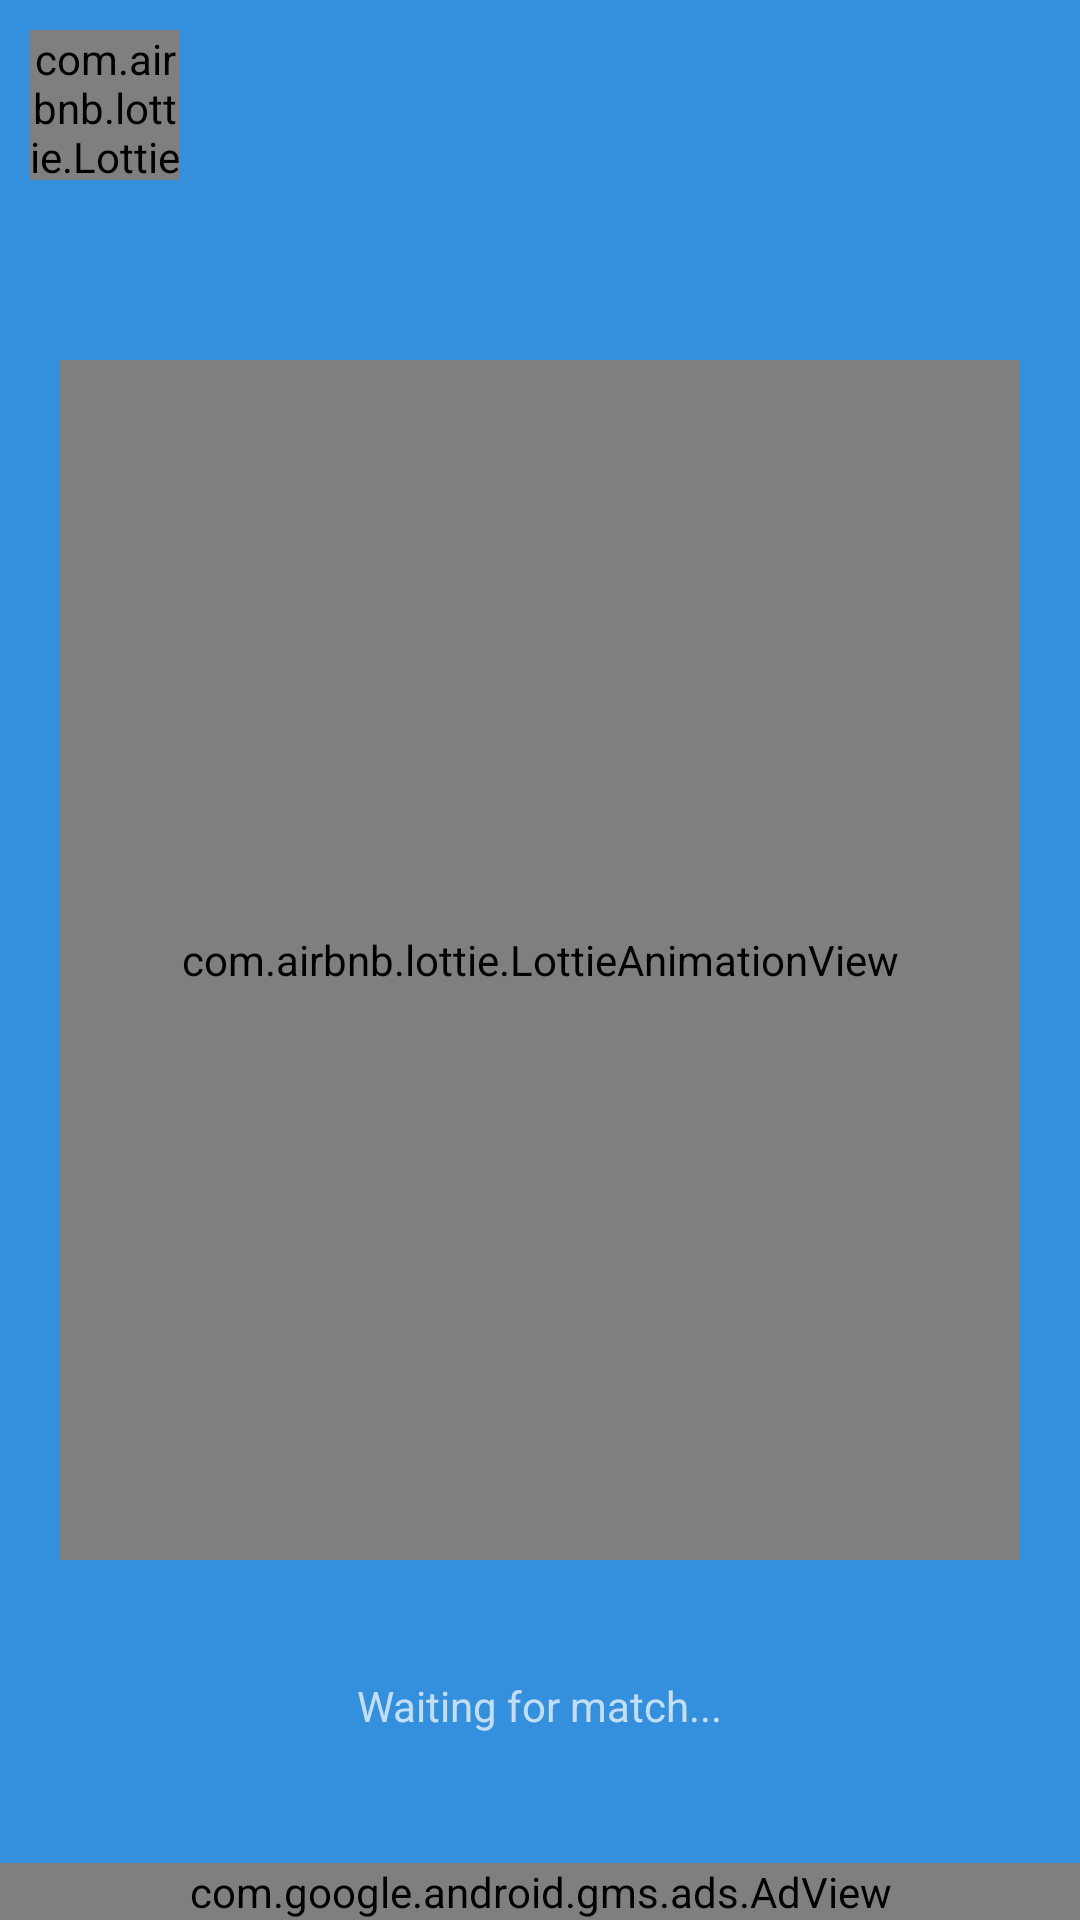

This screen was rendered from an Android layout file. Write that file and the resources it references.
<!-- AndroidManifest.xml: application theme Theme.Design.NoActionBar -->
<!-- res/layout/activity_home.xml -->
<?xml version="1.0" encoding="utf-8"?>
<RelativeLayout xmlns:android="http://schemas.android.com/apk/res/android"
    xmlns:tools="http://schemas.android.com/tools"
    android:layout_width="match_parent"
    android:layout_height="match_parent"
    xmlns:app="http://schemas.android.com/apk/res-auto"
    tools:context=".HomeActivity">

    <FrameLayout
        android:layout_width="match_parent"
        android:layout_height="match_parent"
        android:visibility="visible"
        android:background="#3490dc"
        android:id="@+id/loadingFrame">


        <RelativeLayout
            android:layout_width="match_parent"

            android:id="@+id/relativeVideoView"
            android:layout_height="match_parent">

            <com.airbnb.lottie.LottieAnimationView
                android:id="@+id/backToStartLAV"
                android:layout_width="50dp"
                android:layout_height="50dp"
                android:layout_margin="10dp"
                app:lottie_autoPlay="true"
                app:lottie_fileName="animated/arrow-left-icon.json"
                app:lottie_loop="true" />


            <com.airbnb.lottie.LottieAnimationView
                android:id="@+id/animationView"
                android:layout_width="match_parent"
                android:layout_height="400dp"
                android:layout_centerHorizontal="true"
                android:layout_centerVertical="true"
                android:layout_margin="20dp"
                app:lottie_autoPlay="true"
                app:lottie_fileName="animated/globalsearch.json"
                app:lottie_loop="true" />

            <TextView
                android:id="@+id/onlineUserTW"
                android:layout_width="wrap_content"
                android:layout_height="wrap_content"
                android:layout_below="@id/animationView"
                android:layout_centerHorizontal="true"
                android:layout_centerVertical="true"
                android:text=""></TextView>

            <TextView
                android:layout_width="wrap_content"
                android:layout_height="wrap_content"
                android:id="@+id/loadingMsgTW"
                android:layout_below="@id/onlineUserTW"
                android:text="Waiting for match..."
                android:layout_centerVertical="true"
                android:layout_centerHorizontal="true"></TextView>
        </RelativeLayout>
    </FrameLayout>

    <FrameLayout
        android:layout_width="match_parent"
        android:layout_height="match_parent"
        android:clickable="true"
        android:focusable="true"
        android:visibility="gone"
        android:id="@+id/videoFrame">

        <RelativeLayout
            android:layout_width="match_parent"
            android:layout_height="match_parent">


            <WebView
                android:layout_width="match_parent"
                android:layout_height="match_parent"
                android:id="@+id/videoWV" />

            <LinearLayout
                android:layout_width="wrap_content"
                android:layout_height="wrap_content"
                android:layout_alignParentBottom="true"
                android:layout_centerHorizontal="true"
                android:layout_centerVertical="true"
                android:layout_margin="30dp"
                android:orientation="vertical">

                <com.airbnb.lottie.LottieAnimationView
                    android:id="@+id/swipeupView"
                    android:layout_width="100dp"
                    android:layout_height="60dp"
                    android:shadowColor="@color/black"
                    android:shadowRadius="10"
                    app:lottie_autoPlay="true"
                    app:lottie_fileName="animated/swipe-up.json"
                    app:lottie_loop="true" />

                <TextView
                    android:id="@+id/swipeUpToSkipTW"
                    android:layout_width="wrap_content"
                    android:shadowColor="@color/black"
                    android:shadowRadius="10"
                    android:layout_height="wrap_content"
                    android:layout_below="@id/animationView"
                    android:layout_centerHorizontal="true"
                    android:layout_centerVertical="true"
                    android:text="Swipe up to skip"></TextView>


            </LinearLayout>

            <TextView
                android:id="@+id/videoCallTimer"
                android:layout_width="wrap_content"
                android:layout_height="wrap_content"
                android:layout_centerHorizontal="true"
                android:paddingTop="30dp"
                android:visibility="gone"
                android:shadowColor="@color/black"
                android:shadowRadius="10"
                android:text="00:00:00"
                android:textColor="@color/white"></TextView>
        </RelativeLayout>
    </FrameLayout>

    <FrameLayout
        android:layout_width="0dp"
        android:layout_height="0dp"
        android:layout_margin="0dp"
        android:background="@color/black"
        android:visibility="gone"
        android:id="@+id/ownFaceFrame">

    </FrameLayout>

    <com.google.android.gms.ads.AdView xmlns:ads="http://schemas.android.com/apk/res-auto"
        android:id="@+id/homeBannerAd"
        android:layout_width="match_parent"
        android:layout_height="wrap_content"
        android:layout_alignParentBottom="true"
        android:layout_centerHorizontal="true"
        ads:adSize="BANNER"
        ads:adUnitId="ca-app-pub-8438566450366927/8505669966"></com.google.android.gms.ads.AdView>
</RelativeLayout>
<!-- resources referenced by this layout -->
<resources>

  <!-- not gathered from this repository: default colours our renderer supplied (Android Studio template values) -->
  <color name="black">#FF000000</color>
  <color name="white">#FFFFFFFF</color>
</resources>
